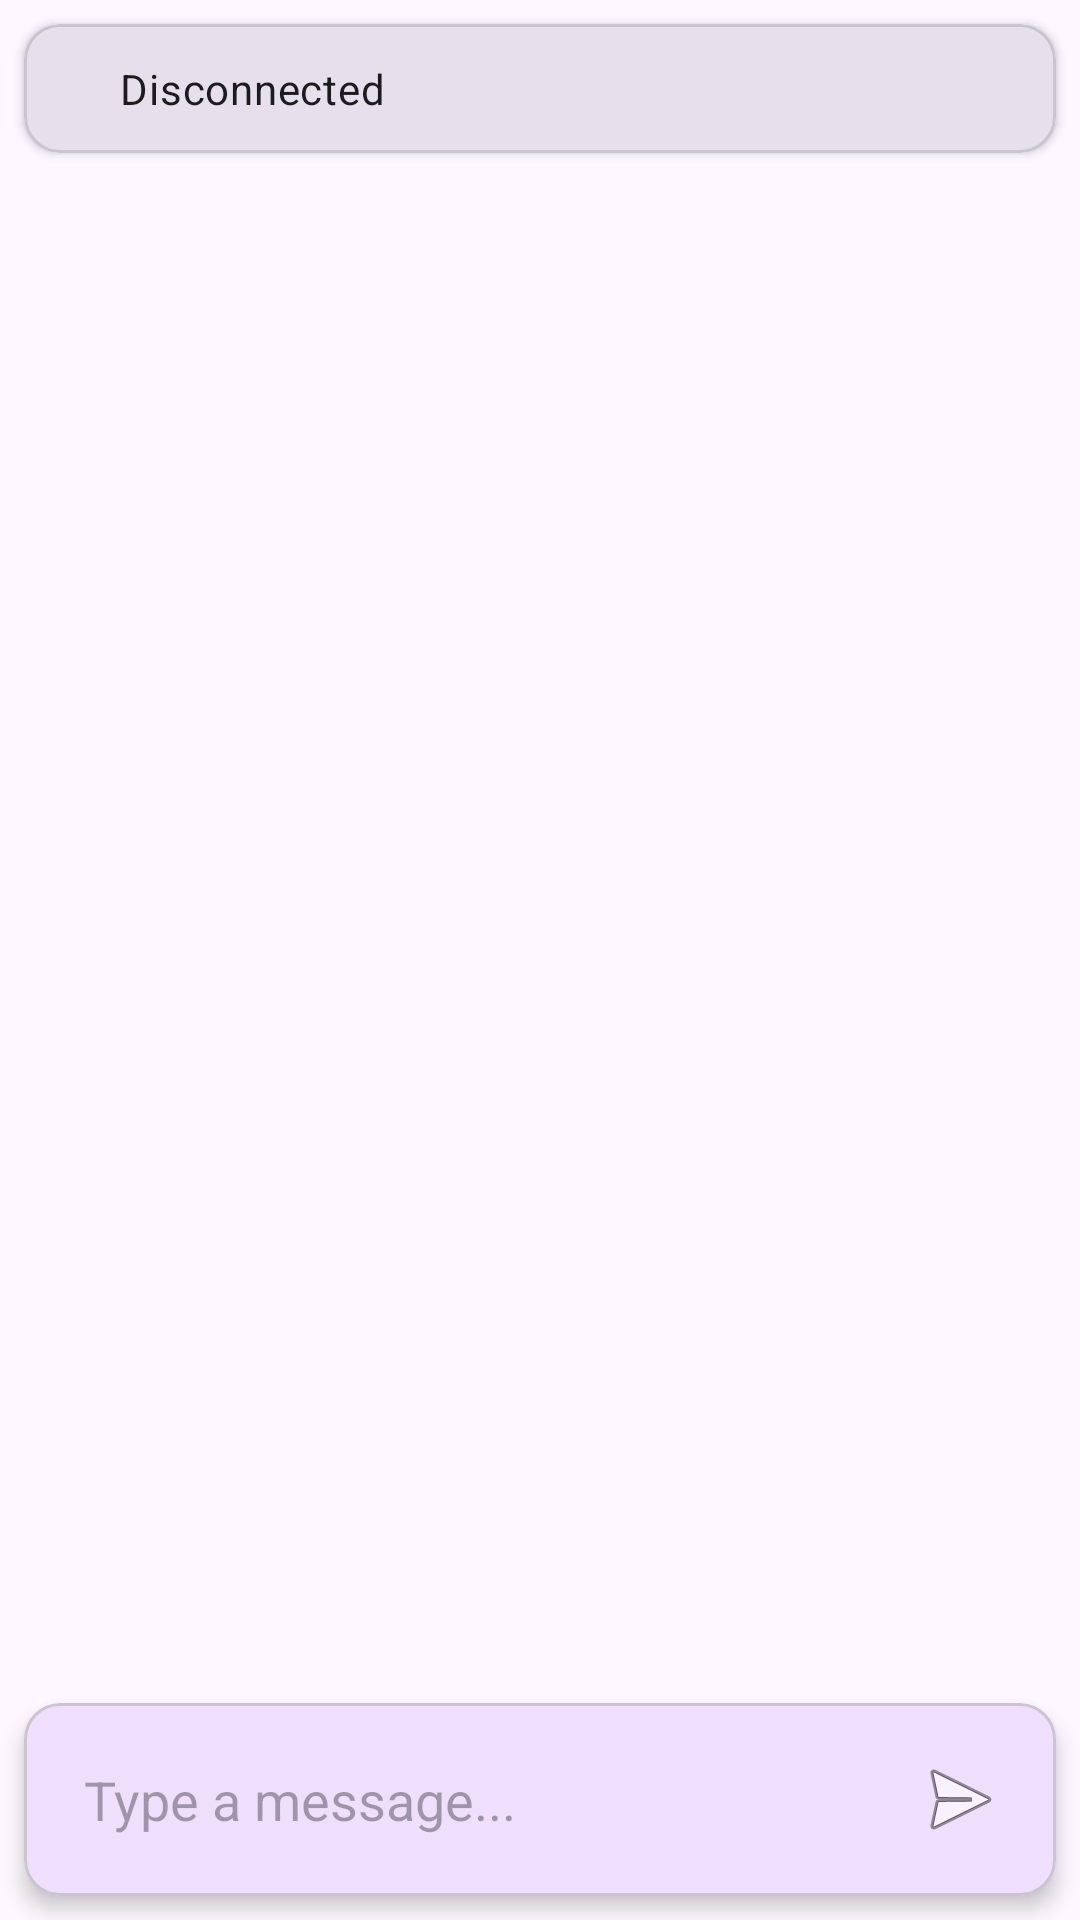

Layout XML and referenced resources for this Android screen:
<!-- AndroidManifest.xml: application theme Theme.LChat -->
<!-- res/layout/fragment_chat.xml -->
<?xml version="1.0" encoding="utf-8"?>
<androidx.constraintlayout.widget.ConstraintLayout xmlns:android="http://schemas.android.com/apk/res/android"
    xmlns:app="http://schemas.android.com/apk/res-auto"
    android:layout_width="match_parent"
    android:layout_height="match_parent">

    <com.google.android.material.card.MaterialCardView
        android:id="@+id/connectionStatusCard"
        android:layout_width="match_parent"
        android:layout_height="wrap_content"
        android:layout_margin="8dp"
        app:cardElevation="2dp"
        app:cardBackgroundColor="?attr/colorSurfaceVariant"
        app:layout_constraintTop_toTopOf="parent"
        app:layout_constraintStart_toStartOf="parent"
        app:layout_constraintEnd_toEndOf="parent">

        <LinearLayout
            android:layout_width="match_parent"
            android:layout_height="wrap_content"
            android:orientation="horizontal"
            android:padding="12dp"
            android:gravity="center_vertical">

            <View
                android:id="@+id/connectionIndicator"
                android:layout_width="12dp"
                android:layout_height="12dp"
                android:background="@drawable/ic_circle"
                android:backgroundTint="@color/disconnected_color" />

            <TextView
                android:id="@+id/connectionStatusText"
                android:layout_width="wrap_content"
                android:layout_height="wrap_content"
                android:layout_marginStart="8dp"
                android:text="Disconnected"
                android:textAppearance="?attr/textAppearanceBodyMedium" />

            <TextView
                android:id="@+id/roomNameText"
                android:layout_width="0dp"
                android:layout_height="wrap_content"
                android:layout_weight="1"
                android:layout_marginStart="16dp"
                android:text=""
                android:textAppearance="?attr/textAppearanceBodyMedium"
                android:textStyle="bold"
                android:gravity="end" />

        </LinearLayout>
    </com.google.android.material.card.MaterialCardView>

    <androidx.recyclerview.widget.RecyclerView
        android:id="@+id/messagesRecyclerView"
        android:layout_width="0dp"
        android:layout_height="0dp"
        android:padding="8dp"
        app:layoutManager="androidx.recyclerview.widget.LinearLayoutManager"
        app:layout_constraintTop_toBottomOf="@id/connectionStatusCard"
        app:layout_constraintBottom_toTopOf="@id/messageInputLayout"
        app:layout_constraintStart_toStartOf="parent"
        app:layout_constraintEnd_toEndOf="parent" />

    <com.google.android.material.card.MaterialCardView
        android:id="@+id/messageInputLayout"
        android:layout_width="match_parent"
        android:layout_height="wrap_content"
        android:layout_margin="8dp"
        app:cardElevation="4dp"
        app:layout_constraintBottom_toBottomOf="parent"
        app:layout_constraintStart_toStartOf="parent"
        app:layout_constraintEnd_toEndOf="parent">

        <LinearLayout
            android:layout_width="match_parent"
            android:layout_height="wrap_content"
            android:orientation="horizontal"
            android:padding="8dp"
            android:gravity="center_vertical">

            <EditText
                android:id="@+id/messageInput"
                android:layout_width="0dp"
                android:layout_height="wrap_content"
                android:layout_weight="1"
                android:hint="@string/type_message"
                android:inputType="textMultiLine"
                android:maxLines="4"
                android:padding="12dp"
                android:background="@null" />

            <ImageButton
                android:id="@+id/sendButton"
                android:layout_width="48dp"
                android:layout_height="48dp"
                android:src="@android:drawable/ic_menu_send"
                android:contentDescription="@string/send"
                android:background="?attr/selectableItemBackgroundBorderless" />

        </LinearLayout>
    </com.google.android.material.card.MaterialCardView>

</androidx.constraintlayout.widget.ConstraintLayout>
<!-- resources referenced by this layout -->
<resources>
  <color name="disconnected_color">#F44336</color>
  <string name="send">Send</string>
  <string name="type_message">Type a message...</string>
  <style name="Theme.LChat" parent="Theme.Material3.DayNight.NoActionBar">
          <item name="colorPrimary">@color/purple_500</item>
          <item name="colorPrimaryVariant">@color/purple_700</item>
          <item name="colorOnPrimary">@color/white</item>
          <item name="colorSecondary">@color/teal_200</item>
          <item name="colorSecondaryVariant">@color/teal_700</item>
          <item name="colorOnSecondary">@color/black</item>
          <item name="android:statusBarColor">?attr/colorPrimaryVariant</item>
      </style>
  <color name="purple_500">#FF6200EE</color>
  <color name="purple_700">#FF3700B3</color>
  <color name="white">#FFFFFFFF</color>
  <color name="teal_200">#FF03DAC5</color>
  <color name="teal_700">#FF018786</color>
  <color name="black">#FF000000</color>
</resources>
